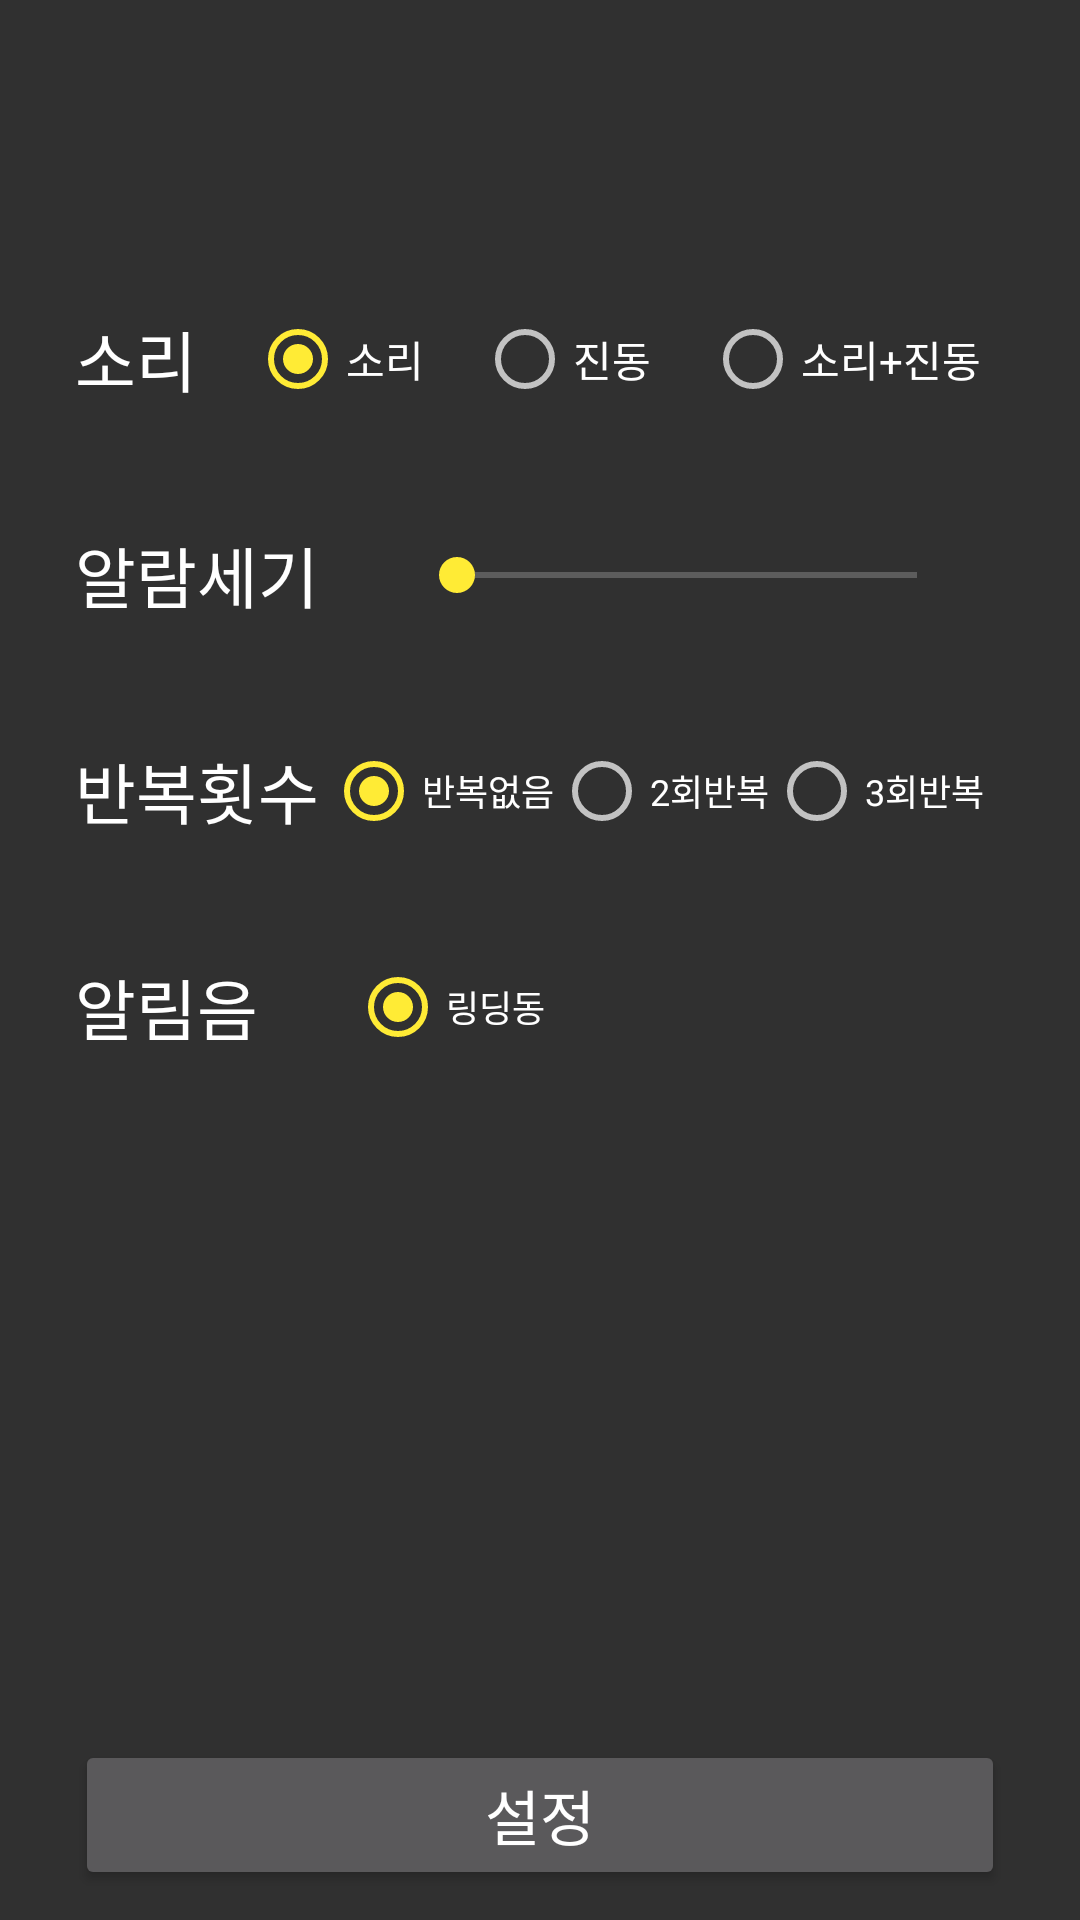

The Android layout XML behind this screen, and the referenced resources:
<!-- AndroidManifest.xml: application theme MyAppTheme -->
<!-- res/layout/activity_set_alarm.xml -->
<?xml version="1.0" encoding="utf-8"?>
<LinearLayout xmlns:android="http://schemas.android.com/apk/res/android"
    android:orientation="vertical" android:layout_width="match_parent"
    android:layout_height="match_parent">
    
    <LinearLayout
        android:id="@+id/setting"
        android:layout_width="match_parent"
        android:layout_height="match_parent"
        android:paddingLeft="15sp"
        android:paddingRight="15sp"
        android:orientation="vertical"
        android:layout_weight="1">
        <LinearLayout
            android:layout_marginTop="75px"
            android:layout_width="match_parent"
            android:layout_height="wrap_content"
            android:gravity="center"
            android:orientation="vertical">
            <TextView
                android:id="@+id/s_name"
                android:layout_width="wrap_content"
                android:layout_height="wrap_content"
                android:textSize="25sp"
                android:text=""/></LinearLayout>
        
        <LinearLayout
            android:layout_width="match_parent"
            android:layout_height="wrap_content"
            android:layout_marginTop="75px"
            android:layout_marginLeft="10dp"
            android:layout_weight="1"
            android:gravity="center|left"
            android:orientation="horizontal">

            <TextView
                android:layout_width="wrap_content"
                android:layout_height="wrap_content"
                android:layout_weight="1"
                android:text="소리"
                android:textColor="#ffffff"
                android:textSize="22sp">
            </TextView>

            <RadioGroup
                android:layout_width="wrap_content"
                android:layout_height="wrap_content"
                android:orientation="horizontal"
                android:checkedButton="@+id/soundRadio1"
                android:layout_weight="3">

                <RadioButton
                    android:id="@+id/soundRadio1"
                    android:layout_width="wrap_content"
                    android:layout_height="wrap_content"
                    android:text="소리"
                    android:layout_weight="1"/>

                <RadioButton
                    android:id="@+id/soundRadio2"
                    android:layout_width="wrap_content"
                    android:layout_height="wrap_content"
                    android:text="진동"
                    android:layout_weight="1"/>

                <RadioButton
                    android:id="@+id/soundRadio3"
                    android:layout_width="wrap_content"
                    android:layout_height="wrap_content"
                    android:text="소리+진동"
                    android:layout_weight="1"/>
            </RadioGroup>
        </LinearLayout>

        
        <LinearLayout
            android:layout_width="match_parent"
            android:layout_height="wrap_content"
            android:gravity="center|left"
            android:orientation="horizontal"
            android:layout_weight="1">

            <TextView
                android:layout_width="wrap_content"
                android:layout_height="wrap_content"
                android:gravity="center"
                android:layout_marginLeft="10dp"
                android:text="알람세기"
                android:textColor="#ffffff"
                android:textSize="22sp"/>

            <SeekBar
                android:layout_weight="1"
                android:layout_height="wrap_content"
                android:layout_width="wrap_content"
                android:layout_marginLeft="90px"
                android:layout_marginRight="70px"/>
        </LinearLayout>

        
        <LinearLayout
            android:layout_width="match_parent"
            android:layout_height="wrap_content"
            android:layout_marginLeft="10dp"
            android:layout_marginRight="30px"
            android:gravity="center|left"
            android:orientation="horizontal"
            android:layout_weight="1">

            <TextView
                android:layout_width="wrap_content"
                android:layout_height="wrap_content"
                android:layout_weight="1"
                android:text="반복횟수"
                android:textColor="#ffffff"
                android:textSize="22sp">
            </TextView>

            <RadioGroup
                android:layout_width="wrap_content"
                android:layout_height="wrap_content"
                android:layout_weight="3"
                android:orientation="horizontal"
                android:checkedButton="@+id/repeatNon">

                <RadioButton
                    android:id="@+id/repeatNon"
                    android:layout_width="wrap_content"
                    android:layout_height="wrap_content"
                    android:textSize="12sp"
                    android:text="반복없음" />

                <RadioButton
                    android:id="@+id/repeatTwo"
                    android:layout_width="wrap_content"
                    android:layout_height="wrap_content"
                    android:textSize="12sp"
                    android:text="2회반복" />

                <RadioButton
                    android:id="@+id/repeatThree"
                    android:layout_width="wrap_content"
                    android:layout_height="wrap_content"
                    android:textSize="12sp"
                    android:text="3회반복" />

            </RadioGroup>
        </LinearLayout>

        <LinearLayout
            android:layout_width="match_parent"
            android:layout_height="wrap_content"
            android:layout_marginLeft="10dp"
            android:layout_marginRight="30px"
            android:gravity="center|left"
            android:orientation="horizontal"
            android:layout_weight="1">

            <TextView
                android:layout_width="wrap_content"
                android:layout_height="wrap_content"
                android:layout_weight="1"
                android:text="알림음"
                android:textColor="#ffffff"
                android:textSize="22sp">
            </TextView>

            <RadioGroup
                android:layout_width="wrap_content"
                android:layout_height="wrap_content"
                android:layout_weight="5"
                android:orientation="horizontal"
                android:checkedButton="@+id/repeatNon">

                <RadioButton
                    android:id="@+id/soundDefault"
                    android:layout_width="wrap_content"
                    android:layout_height="wrap_content"
                    android:layout_weight="1"
                    android:checked="true"
                    android:textSize="12sp"
                    android:text="링딩동" />

            </RadioGroup>
        </LinearLayout>

        
        <LinearLayout
            android:layout_width="match_parent"
            android:layout_height="wrap_content"
            android:layout_weight="5">

        </LinearLayout>
        <LinearLayout
            android:layout_width="match_parent"
            android:layout_height="wrap_content">
            <LinearLayout
                android:layout_width="match_parent"
                android:layout_height="match_parent"
                android:layout_margin="10dp">
                <Button
                    android:id="@+id/setBtn"
                    android:layout_width="match_parent"
                    android:layout_height="50dp"
                    android:text="설정"
                    android:textSize="20dp"
                    android:gravity="center">

                </Button>
            </LinearLayout>
        </LinearLayout>
    </LinearLayout>
</LinearLayout>
<!-- resources referenced by this layout -->
<resources>
  <style name="MyAppTheme" parent="Theme.AppCompat.NoActionBar">
          <item name="colorPrimary">@color/colorPrimary</item>
          <item name="colorPrimaryDark">@color/colorPrimaryDark</item>
          <item name="colorAccent">@color/colorAccent</item>
      </style>
  <color name="colorPrimary">#8f5f63</color>
  <color name="colorPrimaryDark">#3D1112</color>
  <color name="colorAccent">#FFEB35</color>
</resources>
